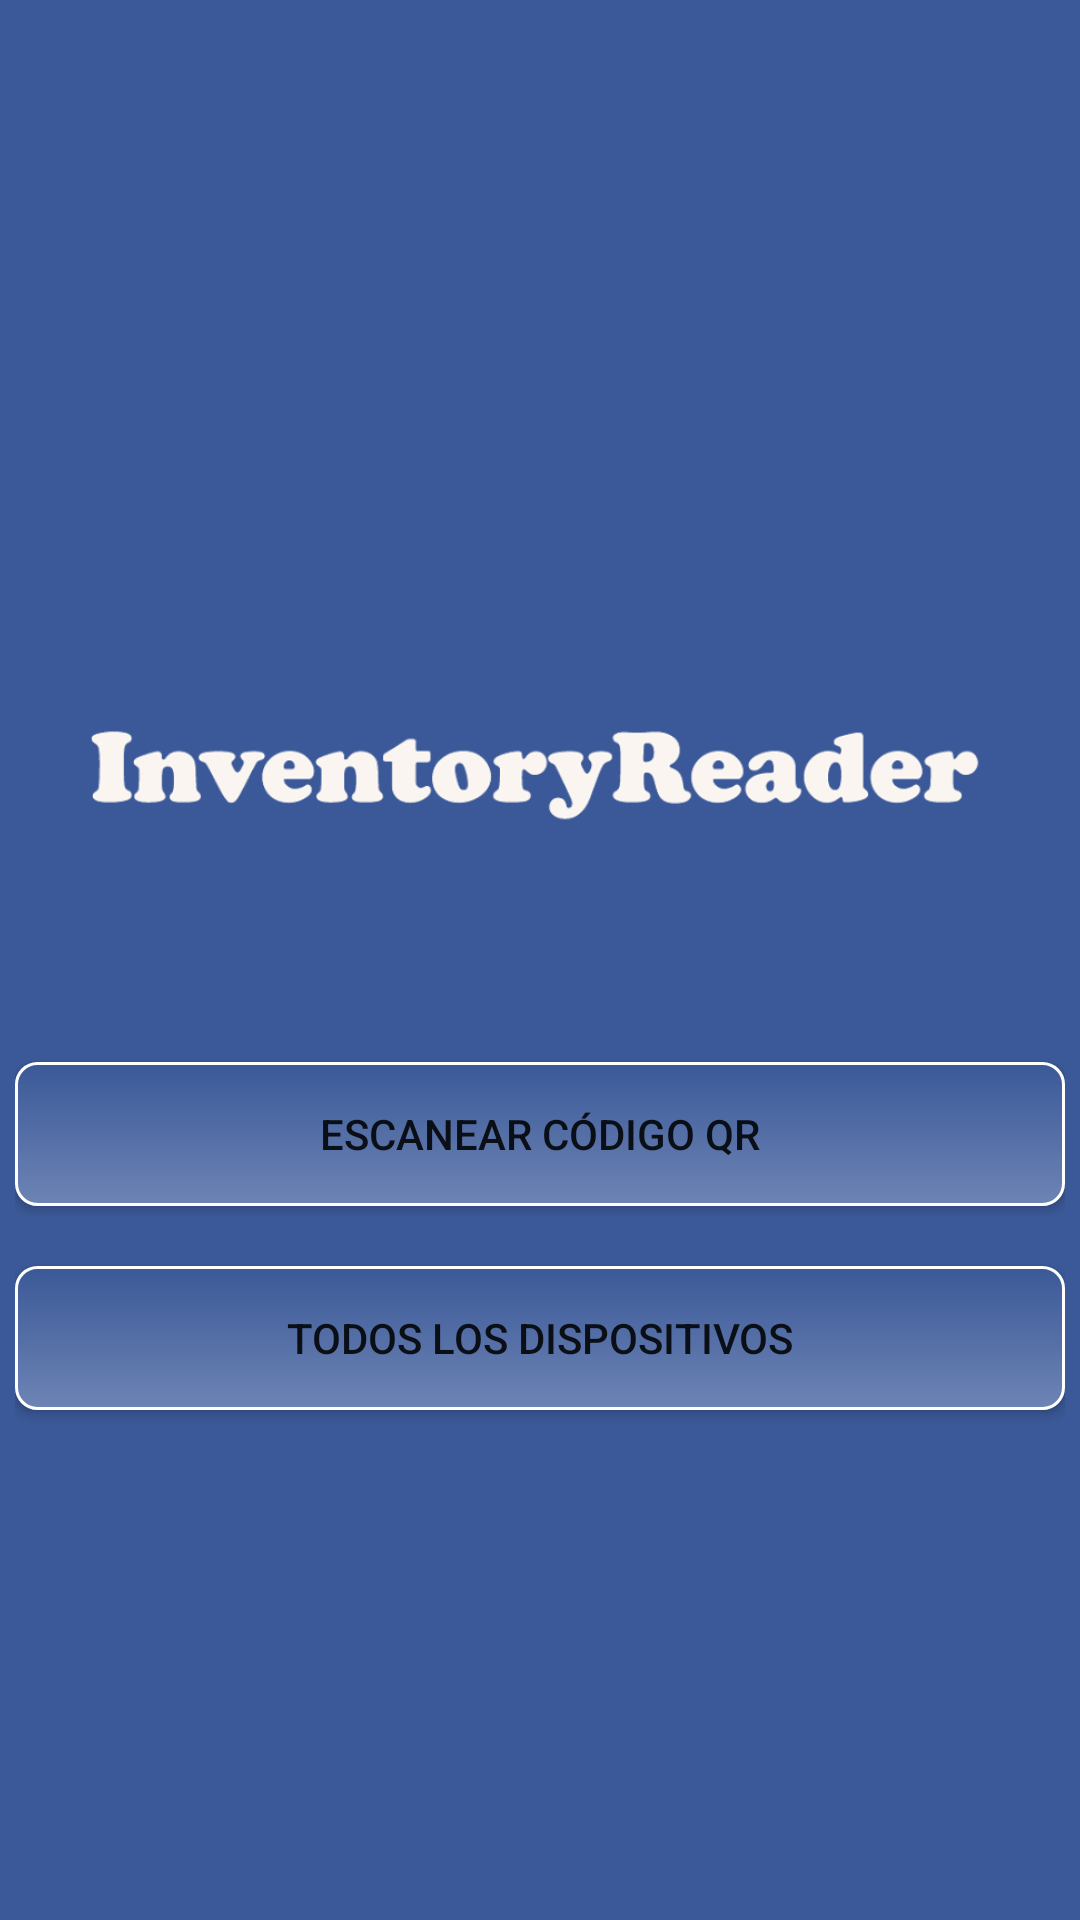

Reconstruct the res/layout file that produces this screen, plus the resources it refers to.
<!-- AndroidManifest.xml: activity theme AppTheme -->
<!-- res/layout/main.xml -->
<?xml version="1.0" encoding="utf-8"?>
<LinearLayout xmlns:android="http://schemas.android.com/apk/res/android"
    android:layout_width="fill_parent"
    android:layout_height="fill_parent"
    android:gravity="center"
    android:orientation="vertical"
    android:padding="5dp" 
    android:background="@color/bluef">
    <ImageView
        android:id="@+id/imageView2"
        android:layout_width="wrap_content"
        android:layout_height="wrap_content"
        android:src="@drawable/unnamed" />

    <Button
        android:id="@+id/qrscan_btn"
        android:layout_width="fill_parent"
        android:layout_height="wrap_content"
        android:onClick="launchQRScanner"
        android:background="@drawable/button_selector"
        android:text="@string/scan_only_qr_codes" />
    
    <Button
        android:layout_marginTop="20dp"
        android:id="@+id/devices_btn"
        android:layout_width="fill_parent"
        android:layout_height="wrap_content"
        android:onClick="getAllDevices"
        android:background="@drawable/button_selector"
        android:text="Todos los dispositivos" />

</LinearLayout>
<!-- resources referenced by this layout -->
<resources>
  <color name="bluef">#3b5998</color>
  <!-- drawable button_selector (drawable) -->
  <?xml version="1.0" encoding="UTF-8"?>
  <selector xmlns:android="http://schemas.android.com/apk/res/android">
      <item android:state_pressed="true" >
          <shape>
            <solid
                  android:color="#FFFFFF" />
              <stroke
                  android:width="1dp"
                  android:color="#000000" />
              <corners
                  android:radius="7dp" />
              <padding
                  android:left="10dp"
                  android:top="10dp"
                  android:right="10dp"
                  android:bottom="10dp" />
          </shape>
      </item>
      <item>
          <shape>
              <gradient
                  android:startColor="@color/bluef"
                  android:endColor="@color/bluefm"
                  android:angle="270" />
              <stroke
                  android:width="1dp"
                  android:color="#FFFFFF" />
              <corners
                  android:radius="7dp" />
              <padding
                  android:left="10dp"
                  android:top="10dp"
                  android:right="10dp"
                  android:bottom="10dp" />
          </shape>
      </item>
  </selector>
  <!-- drawable unnamed: png bitmap (drawable, 28713 bytes) -->
  <string name="scan_only_qr_codes">Escanear código QR</string>
  <style name="AppTheme" parent="Theme.AppCompat.Light.DarkActionBar">
          
          <item name="colorPrimary">@color/colorPrimary</item>
          <item name="colorPrimaryDark">@color/colorPrimaryDark</item>
          <item name="colorAccent">@color/colorAccent</item>
      </style>
  <color name="bluefm">#6d84b4</color>
  <color name="colorPrimary">#3F51B5</color>
  <color name="colorPrimaryDark">#303F9F</color>
  <color name="colorAccent">#FF4081</color>
</resources>
